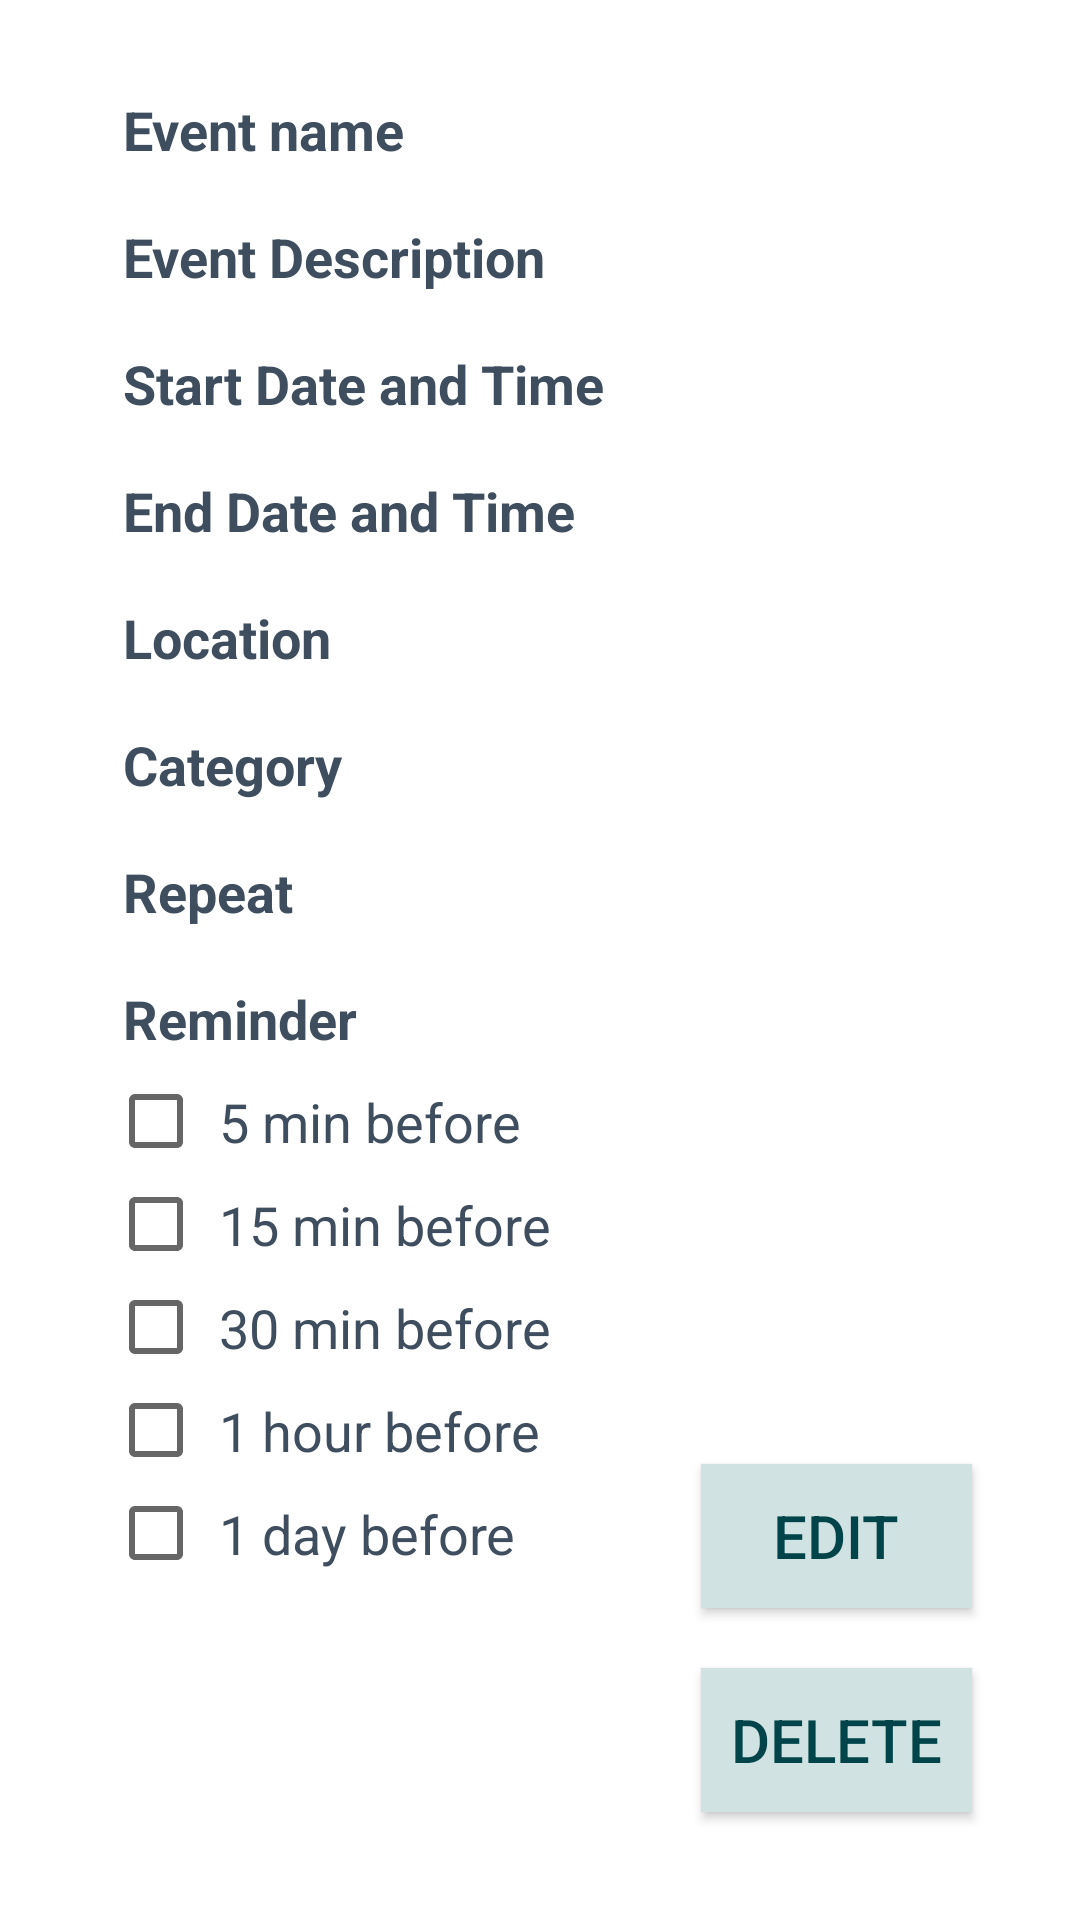

Produce the Android XML layout that renders to this screen, including the resource entries it uses.
<!-- AndroidManifest.xml: application theme Theme.Calendar -->
<!-- res/layout/fragment_event_details.xml -->
<?xml version="1.0" encoding="utf-8"?>
<FrameLayout xmlns:android="http://schemas.android.com/apk/res/android"
    xmlns:tools="http://schemas.android.com/tools"
    android:layout_width="match_parent"
    android:layout_height="match_parent"
    tools:context=".fragments.EventDetailsFragment">

    <RelativeLayout
        android:layout_width="match_parent"
        android:layout_height="match_parent"
        android:background="@color/white"
        android:orientation="vertical"
        android:padding="16dp">

        <CheckBox
            android:id="@+id/reminder_5_min3"
            android:layout_width="match_parent"
            android:layout_height="wrap_content"
            android:layout_below="@+id/reminderTextView"
            android:layout_alignStart="@+id/reminderTextView"
            android:layout_alignEnd="@+id/reminderTextView"
            android:clickable="false"
            android:padding="5dp"
            android:text="@string/reminder_5_min"
            android:textColor="@color/dark_blue"
            android:textSize="18sp" />

        <CheckBox
            android:id="@+id/reminder_15_min3"
            android:layout_width="match_parent"
            android:layout_height="wrap_content"
            android:layout_below="@+id/reminder_5_min3"
            android:layout_alignStart="@+id/reminder_5_min3"
            android:layout_alignEnd="@+id/reminder_5_min3"
            android:clickable="false"
            android:padding="5dp"
            android:text="@string/reminder_15_min"
            android:textColor="@color/dark_blue"
            android:textSize="18sp" />

        <CheckBox
            android:id="@+id/reminder_30_min3"
            android:layout_width="match_parent"
            android:layout_height="wrap_content"
            android:layout_below="@+id/reminder_15_min3"
            android:layout_alignStart="@+id/reminder_15_min3"
            android:layout_alignEnd="@+id/reminder_15_min3"
            android:clickable="false"
            android:padding="5dp"
            android:text="@string/reminder_30_min"
            android:textColor="@color/dark_blue"
            android:textSize="18sp" />

        <CheckBox
            android:id="@+id/reminder_1_hour3"
            android:layout_width="match_parent"
            android:layout_height="wrap_content"
            android:layout_below="@+id/reminder_30_min3"
            android:layout_alignStart="@+id/reminder_30_min3"
            android:layout_alignEnd="@+id/reminder_30_min3"
            android:clickable="false"
            android:padding="5dp"
            android:text="@string/reminder_1_hour"
            android:textColor="@color/dark_blue"
            android:textSize="18sp" />

        <CheckBox
            android:id="@+id/reminder_1_day3"
            android:layout_width="match_parent"
            android:layout_height="wrap_content"
            android:layout_below="@+id/reminder_1_hour3"
            android:layout_alignStart="@+id/reminder_1_hour3"
            android:layout_alignEnd="@+id/reminder_1_hour3"
            android:clickable="false"
            android:padding="5dp"
            android:text="@string/reminder_1_day"
            android:textColor="@color/dark_blue"
            android:textSize="18sp" />

        <TextView
            android:id="@+id/eventNameTextView"
            android:layout_width="match_parent"
            android:layout_height="wrap_content"
            android:layout_alignParentStart="true"
            android:layout_alignParentTop="true"
            android:layout_alignParentEnd="true"
            android:layout_marginStart="20dp"
            android:layout_marginTop="10dp"
            android:layout_marginEnd="20dp"
            android:padding="5dp"
            android:text="@string/event_name"
            android:textColor="@color/dark_blue"
            android:textSize="18sp"
            android:textStyle="normal|bold" />

        <TextView
            android:id="@+id/descriptionTextView"
            android:layout_width="match_parent"
            android:layout_height="wrap_content"
            android:layout_below="@+id/eventNameTextView"
            android:layout_alignStart="@+id/eventNameTextView"
            android:layout_alignEnd="@+id/eventNameTextView"
            android:layout_marginTop="8dp"
            android:padding="5dp"
            android:text="@string/event_description"
            android:textColor="@color/dark_blue"
            android:textSize="18sp"
            android:textStyle="normal|bold" />

        <TextView
            android:id="@+id/startDateTimeTextView"
            android:layout_width="match_parent"
            android:layout_height="wrap_content"
            android:layout_below="@+id/descriptionTextView"
            android:layout_alignStart="@+id/descriptionTextView"
            android:layout_alignEnd="@+id/descriptionTextView"
            android:layout_marginTop="8dp"
            android:padding="5dp"
            android:text="@string/start_date_and_time"
            android:textColor="@color/dark_blue"
            android:textSize="18sp"
            android:textStyle="normal|bold" />

        <TextView
            android:id="@+id/endDateTimeTextView"
            android:layout_width="match_parent"
            android:layout_height="wrap_content"
            android:layout_below="@+id/startDateTimeTextView"
            android:layout_alignStart="@+id/startDateTimeTextView"
            android:layout_alignEnd="@+id/startDateTimeTextView"
            android:layout_marginTop="8dp"
            android:padding="5dp"
            android:text="@string/end_date_and_time"
            android:textColor="@color/dark_blue"
            android:textSize="18sp"
            android:textStyle="normal|bold" />

        <TextView
            android:id="@+id/locationTextView"
            android:layout_width="match_parent"
            android:layout_height="wrap_content"
            android:layout_below="@+id/endDateTimeTextView"
            android:layout_alignStart="@+id/endDateTimeTextView"
            android:layout_alignEnd="@+id/endDateTimeTextView"
            android:layout_marginTop="8dp"
            android:padding="5dp"
            android:text="@string/location"
            android:textColor="@color/dark_blue"
            android:textSize="18sp"
            android:textStyle="normal|bold" />

        <TextView
            android:id="@+id/categoryTextView"
            android:layout_width="match_parent"
            android:layout_height="wrap_content"
            android:layout_below="@+id/locationTextView"
            android:layout_alignStart="@+id/locationTextView"
            android:layout_alignEnd="@+id/locationTextView"
            android:layout_marginTop="8dp"
            android:padding="5dp"
            android:text="@string/category"
            android:textColor="@color/dark_blue"
            android:textSize="18sp"
            android:textStyle="normal|bold" />

        <TextView
            android:id="@+id/repeatTextView"
            android:layout_width="match_parent"
            android:layout_height="wrap_content"
            android:layout_below="@+id/categoryTextView"
            android:layout_alignStart="@+id/categoryTextView"
            android:layout_alignEnd="@+id/categoryTextView"
            android:layout_marginTop="8dp"
            android:padding="5dp"
            android:text="@string/repeat"
            android:textColor="@color/dark_blue"
            android:textSize="18sp"
            android:textStyle="normal|bold" />

        <TextView
            android:id="@+id/reminderTextView"
            android:layout_width="match_parent"
            android:layout_height="wrap_content"
            android:layout_below="@+id/repeatTextView"
            android:layout_alignStart="@+id/repeatTextView"
            android:layout_alignEnd="@+id/repeatTextView"
            android:layout_marginTop="8dp"
            android:padding="5dp"
            android:text="@string/reminder"
            android:textColor="@color/dark_blue"
            android:textSize="18sp"
            android:textStyle="normal|bold" />

        <Button
            android:id="@+id/editEventButton"
            android:layout_width="150dp"
            android:layout_height="wrap_content"
            android:layout_above="@+id/deleteEventButton"
            android:layout_alignStart="@+id/deleteEventButton"
            android:layout_alignEnd="@+id/deleteEventButton"
            android:layout_marginBottom="20dp"
            android:background="@color/background_blue"
            android:padding="10dp"
            android:text="@string/edit"
            android:textColor="@color/dark_blue_green"
            android:textSize="20sp" />

        <Button
            android:id="@+id/deleteEventButton"
            android:layout_width="wrap_content"
            android:layout_height="wrap_content"
            android:layout_alignParentEnd="true"
            android:layout_alignParentBottom="true"
            android:layout_marginEnd="20dp"
            android:layout_marginBottom="20dp"
            android:background="@color/background_blue"
            android:padding="10dp"
            android:text="@string/delete"
            android:textColor="@color/dark_blue_green"
            android:textSize="20sp" />
    </RelativeLayout>

</FrameLayout>
<!-- resources referenced by this layout -->
<resources>
  <color name="background_blue">#D1E2E2</color>
  <color name="dark_blue">#3E4E5E</color>
  <color name="dark_blue_green">#01454A</color>
  <color name="white">#FFFFFF</color>
  <string name="category">Category</string>
  <string name="delete">Delete</string>
  <string name="edit">Edit</string>
  <string name="end_date_and_time">End Date and Time</string>
  <string name="event_description">Event Description</string>
  <string name="event_name">Event name</string>
  <string name="location">Location</string>
  <string name="reminder">Reminder</string>
  <string name="reminder_15_min">15 min before</string>
  <string name="reminder_1_day">1 day before</string>
  <string name="reminder_1_hour">1 hour before</string>
  <string name="reminder_30_min">30 min before</string>
  <string name="reminder_5_min">5 min before</string>
  <string name="repeat">Repeat</string>
  <string name="start_date_and_time">Start Date and Time</string>
  <style name="Theme.Calendar" parent="Theme.AppCompat.Light.DarkActionBar">
          
          <item name="colorPrimary">@color/white_blue</item>
          <item name="colorPrimaryDark">@color/dark_blue_green</item>
          <item name="colorAccent">@color/white_blue</item>
          
      </style>
  <color name="white_blue">#F1F0F2</color>
</resources>
